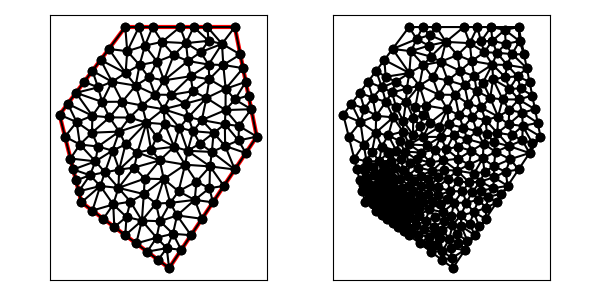

The file beside this chart, header and first rows:
1.300000000000000000e+01, 1.400000000000000000e+01, 8.000000000000000000e+00, 1.400000000000000000e+01, 5.000000000000000000e+00, 1.000000000000000000e+01, 6.000000000000000000e+00, 6.000000000000000000e+00, 1.000000000000000000e+01, 3.000000000000000000e+00, 1.400000000000000000e+01, 9.000000000000000000e+00, 6.000000000000000000e+00, 6.000000000000000000e+00, 6.860714285714284877e+00, 6.746428571428570997e+00, 5.875000000000000000e+00, 6.500000000000000000e+00, 6.245238095238094367e+00, 6.415476190476190332e+00, 1.000000000000000000e+00, 8.214596184707885496e-02
1.300000000000000000e+01, 1.400000000000000000e+01, 8.000000000000000000e+00, 1.400000000000000000e+01, 5.000000000000000000e+00, 1.000000000000000000e+01, 6.000000000000000000e+00, 6.000000000000000000e+00, 1.000000000000000000e+01, 3.000000000000000000e+00, 1.400000000000000000e+01, 9.000000000000000000e+00, 8.012382639342025215e+00, 8.641923581922320352e+00, 7.722011753878988749e+00, 9.231111531924911517e+00, 7.418119458178092707e+00, 8.362086195096031460e+00, 7.717504617133035261e+00, 8.745040436314420518e+00, 0.000000000000000000e+00, 1.857536033193562530e-01
1.300000000000000000e+01, 1.400000000000000000e+01, 8.000000000000000000e+00, 1.400000000000000000e+01, 5.000000000000000000e+00, 1.000000000000000000e+01, 6.000000000000000000e+00, 6.000000000000000000e+00, 1.000000000000000000e+01, 3.000000000000000000e+00, 1.400000000000000000e+01, 9.000000000000000000e+00, 7.451443920799194487e+00, 5.903066033031043602e+00, 6.500000000000000000e+00, 5.625000000000000000e+00, 7.000000000000000000e+00, 5.250000000000000000e+00, 6.983814640266397866e+00, 5.592688677677014830e+00, 0.000000000000000000e+00, 2.035817005022194995e-02
1.300000000000000000e+01, 1.400000000000000000e+01, 8.000000000000000000e+00, 1.400000000000000000e+01, 5.000000000000000000e+00, 1.000000000000000000e+01, 6.000000000000000000e+00, 6.000000000000000000e+00, 1.000000000000000000e+01, 3.000000000000000000e+00, 1.400000000000000000e+01, 9.000000000000000000e+00, 9.758288426157557538e+00, 7.061242713720940145e+00, 1.073160372115336791e+01, 7.718426197451254467e+00, 9.573565423271748642e+00, 7.913823473277035170e+00, 1.002115252352755803e+01, 7.564497461483076002e+00, 0.000000000000000000e+00, 1.993096778938017177e-01
1.300000000000000000e+01, 1.400000000000000000e+01, 8.000000000000000000e+00, 1.400000000000000000e+01, 5.000000000000000000e+00, 1.000000000000000000e+01, 6.000000000000000000e+00, 6.000000000000000000e+00, 1.000000000000000000e+01, 3.000000000000000000e+00, 1.400000000000000000e+01, 9.000000000000000000e+00, 5.000000000000000000e+00, 1.000000000000000000e+01, 5.250000000000000000e+00, 9.000000000000000000e+00, 5.781974423740410707e+00, 9.664243605935102011e+00, 5.343991474580136902e+00, 9.554747868645034004e+00, 1.000000000000000000e+00, 5.000000000000000000e-01
1.300000000000000000e+01, 1.400000000000000000e+01, 8.000000000000000000e+00, 1.400000000000000000e+01, 5.000000000000000000e+00, 1.000000000000000000e+01, 6.000000000000000000e+00, 6.000000000000000000e+00, 1.000000000000000000e+01, 3.000000000000000000e+00, 1.400000000000000000e+01, 9.000000000000000000e+00, 5.875000000000000000e+00, 6.500000000000000000e+00, 6.388568057906946152e+00, 7.237701533326802661e+00, 5.750000000000000000e+00, 7.000000000000000000e+00, 6.004522685968981754e+00, 6.912567177775600591e+00, 1.000000000000000000e+00, 1.064519092364830249e-01
1.300000000000000000e+01, 1.400000000000000000e+01, 8.000000000000000000e+00, 1.400000000000000000e+01, 5.000000000000000000e+00, 1.000000000000000000e+01, 6.000000000000000000e+00, 6.000000000000000000e+00, 1.000000000000000000e+01, 3.000000000000000000e+00, 1.400000000000000000e+01, 9.000000000000000000e+00, 7.418119458178092707e+00, 8.362086195096031460e+00, 6.639221384205855614e+00, 7.871297692990238737e+00, 7.071987622604858359e+00, 7.372270595123446846e+00, 7.043109488329601930e+00, 7.868551494403238422e+00, 0.000000000000000000e+00, 1.311872860242531968e-01
1.300000000000000000e+01, 1.400000000000000000e+01, 8.000000000000000000e+00, 1.400000000000000000e+01, 5.000000000000000000e+00, 1.000000000000000000e+01, 6.000000000000000000e+00, 6.000000000000000000e+00, 1.000000000000000000e+01, 3.000000000000000000e+00, 1.400000000000000000e+01, 9.000000000000000000e+00, 7.689218373476902180e+00, 6.660535614452812503e+00, 7.071987622604858359e+00, 7.372270595123446846e+00, 6.860714285714284877e+00, 6.746428571428570997e+00, 7.207306760598680917e+00, 6.926411593668277078e+00, 0.000000000000000000e+00, 8.214596184707885496e-02
1.300000000000000000e+01, 1.400000000000000000e+01, 8.000000000000000000e+00, 1.400000000000000000e+01, 5.000000000000000000e+00, 1.000000000000000000e+01, 6.000000000000000000e+00, 6.000000000000000000e+00, 1.000000000000000000e+01, 3.000000000000000000e+00, 1.400000000000000000e+01, 9.000000000000000000e+00, 8.554552358458131778e+00, 8.271100595544176315e+00, 8.410878682233931869e+00, 7.589847063607042088e+00, 9.573565423271748642e+00, 7.913823473277035170e+00, 8.846332154654604096e+00, 7.924923710809417265e+00, 0.000000000000000000e+00, 1.440375328630834340e-01
1.300000000000000000e+01, 1.400000000000000000e+01, 8.000000000000000000e+00, 1.400000000000000000e+01, 5.000000000000000000e+00, 1.000000000000000000e+01, 6.000000000000000000e+00, 6.000000000000000000e+00, 1.000000000000000000e+01, 3.000000000000000000e+00, 1.400000000000000000e+01, 9.000000000000000000e+00, 6.388568057906946152e+00, 7.237701533326802661e+00, 5.625000000000000000e+00, 7.500000000000000000e+00, 5.750000000000000000e+00, 7.000000000000000000e+00, 5.921189352635647829e+00, 7.245900511108934516e+00, 1.000000000000000000e+00, 1.064519092364830249e-01
1.300000000000000000e+01, 1.400000000000000000e+01, 8.000000000000000000e+00, 1.400000000000000000e+01, 5.000000000000000000e+00, 1.000000000000000000e+01, 6.000000000000000000e+00, 6.000000000000000000e+00, 1.000000000000000000e+01, 3.000000000000000000e+00, 1.400000000000000000e+01, 9.000000000000000000e+00, 8.474080611939875496e+00, 1.132823464979538741e+01, 9.358243935156757232e+00, 1.091551645626132760e+01, 9.074874681268914500e+00, 1.170002444372108386e+01, 8.969066409455182409e+00, 1.131459184992593237e+01, 0.000000000000000000e+00, 4.740519362327663133e-01
1.300000000000000000e+01, 1.400000000000000000e+01, 8.000000000000000000e+00, 1.400000000000000000e+01, 5.000000000000000000e+00, 1.000000000000000000e+01, 6.000000000000000000e+00, 6.000000000000000000e+00, 1.000000000000000000e+01, 3.000000000000000000e+00, 1.400000000000000000e+01, 9.000000000000000000e+00, 7.689218373476902180e+00, 6.660535614452812503e+00, 7.721428571428570642e+00, 7.492857142857142883e+00, 7.071987622604858359e+00, 7.372270595123446846e+00, 7.494211522503444023e+00, 7.175221117477800448e+00, 0.000000000000000000e+00, 1.311872860242531968e-01
1.300000000000000000e+01, 1.400000000000000000e+01, 8.000000000000000000e+00, 1.400000000000000000e+01, 5.000000000000000000e+00, 1.000000000000000000e+01, 6.000000000000000000e+00, 6.000000000000000000e+00, 1.000000000000000000e+01, 3.000000000000000000e+00, 1.400000000000000000e+01, 9.000000000000000000e+00, 6.500000000000000000e+00, 1.200000000000000000e+01, 7.397123322350858565e+00, 1.150435407931329301e+01, 6.875000000000000000e+00, 1.250000000000000000e+01, 6.924041107450285892e+00, 1.200145135977109767e+01, 1.000000000000000000e+00, 5.000000000000000000e-01
1.300000000000000000e+01, 1.400000000000000000e+01, 8.000000000000000000e+00, 1.400000000000000000e+01, 5.000000000000000000e+00, 1.000000000000000000e+01, 6.000000000000000000e+00, 6.000000000000000000e+00, 1.000000000000000000e+01, 3.000000000000000000e+00, 1.400000000000000000e+01, 9.000000000000000000e+00, 6.756600681879636916e+00, 8.548475889729026278e+00, 5.930117756100147020e+00, 8.638779439025036311e+00, 6.639221384205855614e+00, 7.871297692990238737e+00, 6.441979940728546516e+00, 8.352851007248100146e+00, 0.000000000000000000e+00, 2.074969175376188413e-01
1.300000000000000000e+01, 1.400000000000000000e+01, 8.000000000000000000e+00, 1.400000000000000000e+01, 5.000000000000000000e+00, 1.000000000000000000e+01, 6.000000000000000000e+00, 6.000000000000000000e+00, 1.000000000000000000e+01, 3.000000000000000000e+00, 1.400000000000000000e+01, 9.000000000000000000e+00, 7.071987622604858359e+00, 7.372270595123446846e+00, 6.388568057906946152e+00, 7.237701533326802661e+00, 6.860714285714284877e+00, 6.746428571428570997e+00, 6.773756655408696759e+00, 7.118800233292939872e+00, 0.000000000000000000e+00, 8.214596184707885496e-02
1.300000000000000000e+01, 1.400000000000000000e+01, 8.000000000000000000e+00, 1.400000000000000000e+01, 5.000000000000000000e+00, 1.000000000000000000e+01, 6.000000000000000000e+00, 6.000000000000000000e+00, 1.000000000000000000e+01, 3.000000000000000000e+00, 1.400000000000000000e+01, 9.000000000000000000e+00, 6.388568057906946152e+00, 7.237701533326802661e+00, 5.875000000000000000e+00, 6.500000000000000000e+00, 6.860714285714284877e+00, 6.746428571428570997e+00, 6.374760781207077009e+00, 6.828043368251790923e+00, 1.000000000000000000e+00, 8.214596184707885496e-02
1.300000000000000000e+01, 1.400000000000000000e+01, 8.000000000000000000e+00, 1.400000000000000000e+01, 5.000000000000000000e+00, 1.000000000000000000e+01, 6.000000000000000000e+00, 6.000000000000000000e+00, 1.000000000000000000e+01, 3.000000000000000000e+00, 1.400000000000000000e+01, 9.000000000000000000e+00, 7.451443920799194487e+00, 5.903066033031043602e+00, 7.500000000000000000e+00, 4.875000000000000000e+00, 8.056921935269102164e+00, 5.332711087860944943e+00, 7.669455285356097995e+00, 5.370259040297329811e+00, 0.000000000000000000e+00, 6.985743270284316964e-02
1.300000000000000000e+01, 1.400000000000000000e+01, 8.000000000000000000e+00, 1.400000000000000000e+01, 5.000000000000000000e+00, 1.000000000000000000e+01, 6.000000000000000000e+00, 6.000000000000000000e+00, 1.000000000000000000e+01, 3.000000000000000000e+00, 1.400000000000000000e+01, 9.000000000000000000e+00, 6.639221384205855614e+00, 7.871297692990238737e+00, 5.500000000000000000e+00, 8.000000000000000000e+00, 5.625000000000000000e+00, 7.500000000000000000e+00, 5.921407128068618242e+00, 7.790432564330079579e+00, 1.000000000000000000e+00, 2.074969175376188413e-01
1.300000000000000000e+01, 1.400000000000000000e+01, 8.000000000000000000e+00, 1.400000000000000000e+01, 5.000000000000000000e+00, 1.000000000000000000e+01, 6.000000000000000000e+00, 6.000000000000000000e+00, 1.000000000000000000e+01, 3.000000000000000000e+00, 1.400000000000000000e+01, 9.000000000000000000e+00, 5.625000000000000000e+00, 7.500000000000000000e+00, 6.388568057906946152e+00, 7.237701533326802661e+00, 6.639221384205855614e+00, 7.871297692990238737e+00, 6.217596480704266959e+00, 7.536333075439014095e+00, 1.000000000000000000e+00, 1.064519092364830249e-01
1.300000000000000000e+01, 1.400000000000000000e+01, 8.000000000000000000e+00, 1.400000000000000000e+01, 5.000000000000000000e+00, 1.000000000000000000e+01, 6.000000000000000000e+00, 6.000000000000000000e+00, 1.000000000000000000e+01, 3.000000000000000000e+00, 1.400000000000000000e+01, 9.000000000000000000e+00, 7.418119458178092707e+00, 8.362086195096031460e+00, 7.071987622604858359e+00, 7.372270595123446846e+00, 7.721428571428570642e+00, 7.492857142857142883e+00, 7.403845217403841161e+00, 7.742404644358874322e+00, 0.000000000000000000e+00, 1.311872860242531968e-01
1.300000000000000000e+01, 1.400000000000000000e+01, 8.000000000000000000e+00, 1.400000000000000000e+01, 5.000000000000000000e+00, 1.000000000000000000e+01, 6.000000000000000000e+00, 6.000000000000000000e+00, 1.000000000000000000e+01, 3.000000000000000000e+00, 1.400000000000000000e+01, 9.000000000000000000e+00, 6.388568057906946152e+00, 7.237701533326802661e+00, 7.071987622604858359e+00, 7.372270595123446846e+00, 6.639221384205855614e+00, 7.871297692990238737e+00, 6.699925688239219745e+00, 7.493756607146829118e+00, 0.000000000000000000e+00, 1.064519092364830249e-01
1.300000000000000000e+01, 1.400000000000000000e+01, 8.000000000000000000e+00, 1.400000000000000000e+01, 5.000000000000000000e+00, 1.000000000000000000e+01, 6.000000000000000000e+00, 6.000000000000000000e+00, 1.000000000000000000e+01, 3.000000000000000000e+00, 1.400000000000000000e+01, 9.000000000000000000e+00, 7.864176713107558392e+00, 1.059201846980225170e+01, 6.942656415215053833e+00, 1.058568386399245753e+01, 7.280721567848430276e+00, 9.878702354654622653e+00, 7.362518232057014167e+00, 1.035213489614977789e+01, 0.000000000000000000e+00, 3.049064716307612888e-01
1.300000000000000000e+01, 1.400000000000000000e+01, 8.000000000000000000e+00, 1.400000000000000000e+01, 5.000000000000000000e+00, 1.000000000000000000e+01, 6.000000000000000000e+00, 6.000000000000000000e+00, 1.000000000000000000e+01, 3.000000000000000000e+00, 1.400000000000000000e+01, 9.000000000000000000e+00, 5.250000000000000000e+00, 9.000000000000000000e+00, 5.500000000000000000e+00, 8.000000000000000000e+00, 5.930117756100147020e+00, 8.638779439025036311e+00, 5.560039252033381452e+00, 8.546259813008346029e+00, 1.000000000000000000e+00, 3.616521997860723259e-01
1.300000000000000000e+01, 1.400000000000000000e+01, 8.000000000000000000e+00, 1.400000000000000000e+01, 5.000000000000000000e+00, 1.000000000000000000e+01, 6.000000000000000000e+00, 6.000000000000000000e+00, 1.000000000000000000e+01, 3.000000000000000000e+00, 1.400000000000000000e+01, 9.000000000000000000e+00, 1.200000000000000000e+01, 6.000000000000000000e+00, 1.184308324009131574e+01, 6.646277839939122245e+00, 1.117040163812525400e+01, 6.113005010587623467e+00, 1.167116162607219110e+01, 6.253094283508914941e+00, 0.000000000000000000e+00, 2.080599093684572798e-01
1.300000000000000000e+01, 1.400000000000000000e+01, 8.000000000000000000e+00, 1.400000000000000000e+01, 5.000000000000000000e+00, 1.000000000000000000e+01, 6.000000000000000000e+00, 6.000000000000000000e+00, 1.000000000000000000e+01, 3.000000000000000000e+00, 1.400000000000000000e+01, 9.000000000000000000e+00, 6.639221384205855614e+00, 7.871297692990238737e+00, 7.418119458178092707e+00, 8.362086195096031460e+00, 6.756600681879636916e+00, 8.548475889729026278e+00, 6.937980508087861153e+00, 8.260619925938431862e+00, 0.000000000000000000e+00, 1.857536033193562530e-01
1.300000000000000000e+01, 1.400000000000000000e+01, 8.000000000000000000e+00, 1.400000000000000000e+01, 5.000000000000000000e+00, 1.000000000000000000e+01, 6.000000000000000000e+00, 6.000000000000000000e+00, 1.000000000000000000e+01, 3.000000000000000000e+00, 1.400000000000000000e+01, 9.000000000000000000e+00, 8.410878682233931869e+00, 7.589847063607042088e+00, 8.554552358458131778e+00, 8.271100595544176315e+00, 7.721428571428570642e+00, 7.492857142857142883e+00, 8.228953204040211133e+00, 7.784601600669454058e+00, 0.000000000000000000e+00, 1.360966802545213739e-01
1.300000000000000000e+01, 1.400000000000000000e+01, 8.000000000000000000e+00, 1.400000000000000000e+01, 5.000000000000000000e+00, 1.000000000000000000e+01, 6.000000000000000000e+00, 6.000000000000000000e+00, 1.000000000000000000e+01, 3.000000000000000000e+00, 1.400000000000000000e+01, 9.000000000000000000e+00, 8.012382639342025215e+00, 8.641923581922320352e+00, 7.721428571428570642e+00, 7.492857142857142883e+00, 8.554552358458131778e+00, 8.271100595544176315e+00, 8.096121189742909507e+00, 8.135293773441214071e+00, 0.000000000000000000e+00, 1.360966802545213739e-01
1.300000000000000000e+01, 1.400000000000000000e+01, 8.000000000000000000e+00, 1.400000000000000000e+01, 5.000000000000000000e+00, 1.000000000000000000e+01, 6.000000000000000000e+00, 6.000000000000000000e+00, 1.000000000000000000e+01, 3.000000000000000000e+00, 1.400000000000000000e+01, 9.000000000000000000e+00, 7.722011753878988749e+00, 9.231111531924911517e+00, 6.480194103325342958e+00, 9.177719573044717194e+00, 6.756600681879636916e+00, 8.548475889729026278e+00, 6.986268846361323170e+00, 8.985768998232884996e+00, 0.000000000000000000e+00, 3.718901139244575882e-01
1.300000000000000000e+01, 1.400000000000000000e+01, 8.000000000000000000e+00, 1.400000000000000000e+01, 5.000000000000000000e+00, 1.000000000000000000e+01, 6.000000000000000000e+00, 6.000000000000000000e+00, 1.000000000000000000e+01, 3.000000000000000000e+00, 1.400000000000000000e+01, 9.000000000000000000e+00, 7.689218373476902180e+00, 6.660535614452812503e+00, 8.886150916904325570e+00, 7.081059482225571244e+00, 8.410878682233931869e+00, 7.589847063607042088e+00, 8.328749324205054094e+00, 7.110480720095142537e+00, 0.000000000000000000e+00, 1.440375328630834340e-01
1.300000000000000000e+01, 1.400000000000000000e+01, 8.000000000000000000e+00, 1.400000000000000000e+01, 5.000000000000000000e+00, 1.000000000000000000e+01, 6.000000000000000000e+00, 6.000000000000000000e+00, 1.000000000000000000e+01, 3.000000000000000000e+00, 1.400000000000000000e+01, 9.000000000000000000e+00, 8.012382639342025215e+00, 8.641923581922320352e+00, 8.554552358458131778e+00, 8.271100595544176315e+00, 8.967416413760677329e+00, 9.637154597941036016e+00, 8.511450470520278699e+00, 8.850059591802510894e+00, 0.000000000000000000e+00, 2.181015880753242042e-01
1.300000000000000000e+01, 1.400000000000000000e+01, 8.000000000000000000e+00, 1.400000000000000000e+01, 5.000000000000000000e+00, 1.000000000000000000e+01, 6.000000000000000000e+00, 6.000000000000000000e+00, 1.000000000000000000e+01, 3.000000000000000000e+00, 1.400000000000000000e+01, 9.000000000000000000e+00, 8.195144721349720385e+00, 9.869565441876037681e+00, 7.280721567848430276e+00, 9.878702354654622653e+00, 7.722011753878988749e+00, 9.231111531924911517e+00, 7.732626014359046174e+00, 9.659793109485191209e+00, 0.000000000000000000e+00, 2.548976285312605783e-01
1.300000000000000000e+01, 1.400000000000000000e+01, 8.000000000000000000e+00, 1.400000000000000000e+01, 5.000000000000000000e+00, 1.000000000000000000e+01, 6.000000000000000000e+00, 6.000000000000000000e+00, 1.000000000000000000e+01, 3.000000000000000000e+00, 1.400000000000000000e+01, 9.000000000000000000e+00, 5.930117756100147020e+00, 8.638779439025036311e+00, 5.781974423740410707e+00, 9.664243605935102011e+00, 5.250000000000000000e+00, 9.000000000000000000e+00, 5.654030726613519242e+00, 9.101007681653380033e+00, 1.000000000000000000e+00, 3.616521997860723259e-01
1.300000000000000000e+01, 1.400000000000000000e+01, 8.000000000000000000e+00, 1.400000000000000000e+01, 5.000000000000000000e+00, 1.000000000000000000e+01, 6.000000000000000000e+00, 6.000000000000000000e+00, 1.000000000000000000e+01, 3.000000000000000000e+00, 1.400000000000000000e+01, 9.000000000000000000e+00, 7.721428571428570642e+00, 7.492857142857142883e+00, 8.012382639342025215e+00, 8.641923581922320352e+00, 7.418119458178092707e+00, 8.362086195096031460e+00, 7.717310222982896484e+00, 8.165622306625165194e+00, 0.000000000000000000e+00, 1.360966802545213739e-01
1.300000000000000000e+01, 1.400000000000000000e+01, 8.000000000000000000e+00, 1.400000000000000000e+01, 5.000000000000000000e+00, 1.000000000000000000e+01, 6.000000000000000000e+00, 6.000000000000000000e+00, 1.000000000000000000e+01, 3.000000000000000000e+00, 1.400000000000000000e+01, 9.000000000000000000e+00, 8.554552358458131778e+00, 8.271100595544176315e+00, 9.175092370332087910e+00, 8.409147764218232624e+00, 8.967416413760677329e+00, 9.637154597941036016e+00, 8.899020380850299006e+00, 8.772467652567813801e+00, 0.000000000000000000e+00, 1.935686584871697535e-01
1.300000000000000000e+01, 1.400000000000000000e+01, 8.000000000000000000e+00, 1.400000000000000000e+01, 5.000000000000000000e+00, 1.000000000000000000e+01, 6.000000000000000000e+00, 6.000000000000000000e+00, 1.000000000000000000e+01, 3.000000000000000000e+00, 1.400000000000000000e+01, 9.000000000000000000e+00, 7.722011753878988749e+00, 9.231111531924911517e+00, 6.756600681879636916e+00, 8.548475889729026278e+00, 7.418119458178092707e+00, 8.362086195096031460e+00, 7.298910631312239161e+00, 8.713891205583323085e+00, 0.000000000000000000e+00, 1.857536033193562530e-01
1.300000000000000000e+01, 1.400000000000000000e+01, 8.000000000000000000e+00, 1.400000000000000000e+01, 5.000000000000000000e+00, 1.000000000000000000e+01, 6.000000000000000000e+00, 6.000000000000000000e+00, 1.000000000000000000e+01, 3.000000000000000000e+00, 1.400000000000000000e+01, 9.000000000000000000e+00, 6.756600681879636916e+00, 8.548475889729026278e+00, 6.480194103325342958e+00, 9.177719573044717194e+00, 5.930117756100147020e+00, 8.638779439025036311e+00, 6.388970847101709261e+00, 8.788324967266261112e+00, 0.000000000000000000e+00, 3.616521997860723259e-01
1.300000000000000000e+01, 1.400000000000000000e+01, 8.000000000000000000e+00, 1.400000000000000000e+01, 5.000000000000000000e+00, 1.000000000000000000e+01, 6.000000000000000000e+00, 6.000000000000000000e+00, 1.000000000000000000e+01, 3.000000000000000000e+00, 1.400000000000000000e+01, 9.000000000000000000e+00, 6.000000000000000000e+00, 6.000000000000000000e+00, 6.500000000000000000e+00, 5.625000000000000000e+00, 6.860714285714284877e+00, 6.746428571428570997e+00, 6.453571428571428292e+00, 6.123809523809523370e+00, 1.000000000000000000e+00, 2.035817005022194995e-02
1.300000000000000000e+01, 1.400000000000000000e+01, 8.000000000000000000e+00, 1.400000000000000000e+01, 5.000000000000000000e+00, 1.000000000000000000e+01, 6.000000000000000000e+00, 6.000000000000000000e+00, 1.000000000000000000e+01, 3.000000000000000000e+00, 1.400000000000000000e+01, 9.000000000000000000e+00, 7.689218373476902180e+00, 6.660535614452812503e+00, 8.234937983532091721e+00, 6.031260848791088591e+00, 8.847525041842716931e+00, 6.378139860527280547e+00, 8.257227132950569981e+00, 6.356645441257060547e+00, 0.000000000000000000e+00, 1.092870784123559785e-01
1.300000000000000000e+01, 1.400000000000000000e+01, 8.000000000000000000e+00, 1.400000000000000000e+01, 5.000000000000000000e+00, 1.000000000000000000e+01, 6.000000000000000000e+00, 6.000000000000000000e+00, 1.000000000000000000e+01, 3.000000000000000000e+00, 1.400000000000000000e+01, 9.000000000000000000e+00, 6.860714285714284877e+00, 6.746428571428570997e+00, 7.451443920799194487e+00, 5.903066033031043602e+00, 7.689218373476902180e+00, 6.660535614452812503e+00, 7.333792193330126885e+00, 6.436676739637475997e+00, 0.000000000000000000e+00, 8.214596184707885496e-02
1.300000000000000000e+01, 1.400000000000000000e+01, 8.000000000000000000e+00, 1.400000000000000000e+01, 5.000000000000000000e+00, 1.000000000000000000e+01, 6.000000000000000000e+00, 6.000000000000000000e+00, 1.000000000000000000e+01, 3.000000000000000000e+00, 1.400000000000000000e+01, 9.000000000000000000e+00, 7.451443920799194487e+00, 5.903066033031043602e+00, 8.234937983532091721e+00, 6.031260848791088591e+00, 7.689218373476902180e+00, 6.660535614452812503e+00, 7.791866759269396425e+00, 6.198287498758315195e+00, 0.000000000000000000e+00, 8.528875528330596978e-02
1.300000000000000000e+01, 1.400000000000000000e+01, 8.000000000000000000e+00, 1.400000000000000000e+01, 5.000000000000000000e+00, 1.000000000000000000e+01, 6.000000000000000000e+00, 6.000000000000000000e+00, 1.000000000000000000e+01, 3.000000000000000000e+00, 1.400000000000000000e+01, 9.000000000000000000e+00, 8.000000000000000000e+00, 4.500000000000000000e+00, 8.758556219810918364e+00, 5.167269821272993724e+00, 8.056921935269102164e+00, 5.332711087860944943e+00, 8.271826051693340176e+00, 4.999993636377979556e+00, 0.000000000000000000e+00, 9.647434658804864005e-02
1.300000000000000000e+01, 1.400000000000000000e+01, 8.000000000000000000e+00, 1.400000000000000000e+01, 5.000000000000000000e+00, 1.000000000000000000e+01, 6.000000000000000000e+00, 6.000000000000000000e+00, 1.000000000000000000e+01, 3.000000000000000000e+00, 1.400000000000000000e+01, 9.000000000000000000e+00, 5.930117756100147020e+00, 8.638779439025036311e+00, 5.500000000000000000e+00, 8.000000000000000000e+00, 6.639221384205855614e+00, 7.871297692990238737e+00, 6.023113046768667544e+00, 8.170025710671758645e+00, 1.000000000000000000e+00, 2.074969175376188413e-01
1.300000000000000000e+01, 1.400000000000000000e+01, 8.000000000000000000e+00, 1.400000000000000000e+01, 5.000000000000000000e+00, 1.000000000000000000e+01, 6.000000000000000000e+00, 6.000000000000000000e+00, 1.000000000000000000e+01, 3.000000000000000000e+00, 1.400000000000000000e+01, 9.000000000000000000e+00, 7.451443920799194487e+00, 5.903066033031043602e+00, 7.000000000000000000e+00, 5.250000000000000000e+00, 7.500000000000000000e+00, 4.875000000000000000e+00, 7.317147973599730904e+00, 5.342688677677014830e+00, 0.000000000000000000e+00, 4.339671909806163547e-02
1.300000000000000000e+01, 1.400000000000000000e+01, 8.000000000000000000e+00, 1.400000000000000000e+01, 5.000000000000000000e+00, 1.000000000000000000e+01, 6.000000000000000000e+00, 6.000000000000000000e+00, 1.000000000000000000e+01, 3.000000000000000000e+00, 1.400000000000000000e+01, 9.000000000000000000e+00, 1.005338406355150838e+01, 5.975357333728497089e+00, 1.036506121304174677e+01, 5.403545903795036409e+00, 1.117040163812525400e+01, 6.113005010587623467e+00, 1.052961563823950364e+01, 5.830636082703719580e+00, 0.000000000000000000e+00, 1.804189420434305080e-01
1.300000000000000000e+01, 1.400000000000000000e+01, 8.000000000000000000e+00, 1.400000000000000000e+01, 5.000000000000000000e+00, 1.000000000000000000e+01, 6.000000000000000000e+00, 6.000000000000000000e+00, 1.000000000000000000e+01, 3.000000000000000000e+00, 1.400000000000000000e+01, 9.000000000000000000e+00, 5.781974423740410707e+00, 9.664243605935102011e+00, 5.930117756100147020e+00, 8.638779439025036311e+00, 6.480194103325342958e+00, 9.177719573044717194e+00, 6.064095427721966303e+00, 9.160247539334951838e+00, 0.000000000000000000e+00, 3.616521997860723259e-01
1.300000000000000000e+01, 1.400000000000000000e+01, 8.000000000000000000e+00, 1.400000000000000000e+01, 5.000000000000000000e+00, 1.000000000000000000e+01, 6.000000000000000000e+00, 6.000000000000000000e+00, 1.000000000000000000e+01, 3.000000000000000000e+00, 1.400000000000000000e+01, 9.000000000000000000e+00, 1.047361934175358300e+01, 9.406658679302399406e+00, 9.806661029800764595e+00, 9.567352040818903447e+00, 1.022725405287039990e+01, 8.537450239290311771e+00, 1.016917814147491583e+01, 9.170486986470537616e+00, 0.000000000000000000e+00, 2.918399817031342991e-01
1.300000000000000000e+01, 1.400000000000000000e+01, 8.000000000000000000e+00, 1.400000000000000000e+01, 5.000000000000000000e+00, 1.000000000000000000e+01, 6.000000000000000000e+00, 6.000000000000000000e+00, 1.000000000000000000e+01, 3.000000000000000000e+00, 1.400000000000000000e+01, 9.000000000000000000e+00, 5.781974423740410707e+00, 9.664243605935102011e+00, 5.375000000000000000e+00, 1.050000000000000000e+01, 5.000000000000000000e+00, 1.000000000000000000e+01, 5.385658141246803865e+00, 1.005474786864503400e+01, 1.000000000000000000e+00, 5.000000000000000000e-01
1.300000000000000000e+01, 1.400000000000000000e+01, 8.000000000000000000e+00, 1.400000000000000000e+01, 5.000000000000000000e+00, 1.000000000000000000e+01, 6.000000000000000000e+00, 6.000000000000000000e+00, 1.000000000000000000e+01, 3.000000000000000000e+00, 1.400000000000000000e+01, 9.000000000000000000e+00, 6.860714285714284877e+00, 6.746428571428570997e+00, 6.500000000000000000e+00, 5.625000000000000000e+00, 7.451443920799194487e+00, 5.903066033031043602e+00, 6.937386068837827047e+00, 6.091498201486537312e+00, 0.000000000000000000e+00, 2.035817005022194995e-02
1.300000000000000000e+01, 1.400000000000000000e+01, 8.000000000000000000e+00, 1.400000000000000000e+01, 5.000000000000000000e+00, 1.000000000000000000e+01, 6.000000000000000000e+00, 6.000000000000000000e+00, 1.000000000000000000e+01, 3.000000000000000000e+00, 1.400000000000000000e+01, 9.000000000000000000e+00, 9.573565423271748642e+00, 7.913823473277035170e+00, 1.022725405287039990e+01, 8.537450239290311771e+00, 9.175092370332087910e+00, 8.409147764218232624e+00, 9.658637282158078818e+00, 8.286807158928526817e+00, 0.000000000000000000e+00, 1.935686584871697535e-01
1.300000000000000000e+01, 1.400000000000000000e+01, 8.000000000000000000e+00, 1.400000000000000000e+01, 5.000000000000000000e+00, 1.000000000000000000e+01, 6.000000000000000000e+00, 6.000000000000000000e+00, 1.000000000000000000e+01, 3.000000000000000000e+00, 1.400000000000000000e+01, 9.000000000000000000e+00, 6.500412454192516343e+00, 9.951011338302247822e+00, 5.781974423740410707e+00, 9.664243605935102011e+00, 6.480194103325342958e+00, 9.177719573044717194e+00, 6.254193660419423928e+00, 9.597658172427356860e+00, 0.000000000000000000e+00, 3.741136126143466689e-01
1.300000000000000000e+01, 1.400000000000000000e+01, 8.000000000000000000e+00, 1.400000000000000000e+01, 5.000000000000000000e+00, 1.000000000000000000e+01, 6.000000000000000000e+00, 6.000000000000000000e+00, 1.000000000000000000e+01, 3.000000000000000000e+00, 1.400000000000000000e+01, 9.000000000000000000e+00, 5.750000000000000000e+00, 1.100000000000000000e+01, 5.375000000000000000e+00, 1.050000000000000000e+01, 6.500412454192516343e+00, 9.951011338302247822e+00, 5.875137484730839077e+00, 1.048367044610074927e+01, 1.000000000000000000e+00, 4.273571648630303810e-01
1.300000000000000000e+01, 1.400000000000000000e+01, 8.000000000000000000e+00, 1.400000000000000000e+01, 5.000000000000000000e+00, 1.000000000000000000e+01, 6.000000000000000000e+00, 6.000000000000000000e+00, 1.000000000000000000e+01, 3.000000000000000000e+00, 1.400000000000000000e+01, 9.000000000000000000e+00, 7.280721567848430276e+00, 9.878702354654622653e+00, 6.500412454192516343e+00, 9.951011338302247822e+00, 6.480194103325342958e+00, 9.177719573044717194e+00, 6.753776041788763784e+00, 9.669144422000529815e+00, 0.000000000000000000e+00, 3.741136126143466689e-01
1.300000000000000000e+01, 1.400000000000000000e+01, 8.000000000000000000e+00, 1.400000000000000000e+01, 5.000000000000000000e+00, 1.000000000000000000e+01, 6.000000000000000000e+00, 6.000000000000000000e+00, 1.000000000000000000e+01, 3.000000000000000000e+00, 1.400000000000000000e+01, 9.000000000000000000e+00, 7.864176713107558392e+00, 1.059201846980225170e+01, 7.280721567848430276e+00, 9.878702354654622653e+00, 8.195144721349720385e+00, 9.869565441876037681e+00, 7.780014334101903017e+00, 1.011342875544430520e+01, 0.000000000000000000e+00, 2.548976285312605783e-01
1.300000000000000000e+01, 1.400000000000000000e+01, 8.000000000000000000e+00, 1.400000000000000000e+01, 5.000000000000000000e+00, 1.000000000000000000e+01, 6.000000000000000000e+00, 6.000000000000000000e+00, 1.000000000000000000e+01, 3.000000000000000000e+00, 1.400000000000000000e+01, 9.000000000000000000e+00, 7.280721567848430276e+00, 9.878702354654622653e+00, 6.480194103325342958e+00, 9.177719573044717194e+00, 7.722011753878988749e+00, 9.231111531924911517e+00, 7.160975808350920069e+00, 9.429177819874750455e+00, 0.000000000000000000e+00, 3.741136126143466689e-01
1.300000000000000000e+01, 1.400000000000000000e+01, 8.000000000000000000e+00, 1.400000000000000000e+01, 5.000000000000000000e+00, 1.000000000000000000e+01, 6.000000000000000000e+00, 6.000000000000000000e+00, 1.000000000000000000e+01, 3.000000000000000000e+00, 1.400000000000000000e+01, 9.000000000000000000e+00, 6.761935619415459620e+00, 1.124683427258565338e+01, 5.750000000000000000e+00, 1.100000000000000000e+01, 6.942656415215053833e+00, 1.058568386399245753e+01, 6.484864011543504780e+00, 1.094417271219270305e+01, 1.000000000000000000e+00, 2.303618172705166611e-01
1.300000000000000000e+01, 1.400000000000000000e+01, 8.000000000000000000e+00, 1.400000000000000000e+01, 5.000000000000000000e+00, 1.000000000000000000e+01, 6.000000000000000000e+00, 6.000000000000000000e+00, 1.000000000000000000e+01, 3.000000000000000000e+00, 1.400000000000000000e+01, 9.000000000000000000e+00, 5.750000000000000000e+00, 1.100000000000000000e+01, 6.500412454192516343e+00, 9.951011338302247822e+00, 6.942656415215053833e+00, 1.058568386399245753e+01, 6.397689623135857317e+00, 1.051223173409823453e+01, 1.000000000000000000e+00, 3.049064716307612888e-01
1.300000000000000000e+01, 1.400000000000000000e+01, 8.000000000000000000e+00, 1.400000000000000000e+01, 5.000000000000000000e+00, 1.000000000000000000e+01, 6.000000000000000000e+00, 6.000000000000000000e+00, 1.000000000000000000e+01, 3.000000000000000000e+00, 1.400000000000000000e+01, 9.000000000000000000e+00, 8.967416413760677329e+00, 9.637154597941036016e+00, 8.195144721349720385e+00, 9.869565441876037681e+00, 7.722011753878988749e+00, 9.231111531924911517e+00, 8.294857629663129117e+00, 9.579277190580661738e+00, 0.000000000000000000e+00, 2.548976285312605783e-01
1.300000000000000000e+01, 1.400000000000000000e+01, 8.000000000000000000e+00, 1.400000000000000000e+01, 5.000000000000000000e+00, 1.000000000000000000e+01, 6.000000000000000000e+00, 6.000000000000000000e+00, 1.000000000000000000e+01, 3.000000000000000000e+00, 1.400000000000000000e+01, 9.000000000000000000e+00, 6.942656415215053833e+00, 1.058568386399245753e+01, 6.500412454192516343e+00, 9.951011338302247822e+00, 7.280721567848430276e+00, 9.878702354654622653e+00, 6.907930145752000151e+00, 1.013846585231644326e+01, 0.000000000000000000e+00, 3.049064716307612888e-01
1.300000000000000000e+01, 1.400000000000000000e+01, 8.000000000000000000e+00, 1.400000000000000000e+01, 5.000000000000000000e+00, 1.000000000000000000e+01, 6.000000000000000000e+00, 6.000000000000000000e+00, 1.000000000000000000e+01, 3.000000000000000000e+00, 1.400000000000000000e+01, 9.000000000000000000e+00, 1.047361934175358300e+01, 9.406658679302399406e+00, 9.747673350000397363e+00, 1.025085493031549966e+01, 9.806661029800764595e+00, 9.567352040818903447e+00, 1.000931790718491499e+01, 9.741621883478934762e+00, 0.000000000000000000e+00, 2.956858998375830327e-01
1.300000000000000000e+01, 1.400000000000000000e+01, 8.000000000000000000e+00, 1.400000000000000000e+01, 5.000000000000000000e+00, 1.000000000000000000e+01, 6.000000000000000000e+00, 6.000000000000000000e+00, 1.000000000000000000e+01, 3.000000000000000000e+00, 1.400000000000000000e+01, 9.000000000000000000e+00, 6.761935619415459620e+00, 1.124683427258565338e+01, 6.500000000000000000e+00, 1.200000000000000000e+01, 6.125000000000000000e+00, 1.150000000000000000e+01, 6.462311873138486540e+00, 1.158227809086188387e+01, 1.000000000000000000e+00, 2.303618172705166611e-01
1.300000000000000000e+01, 1.400000000000000000e+01, 8.000000000000000000e+00, 1.400000000000000000e+01, 5.000000000000000000e+00, 1.000000000000000000e+01, 6.000000000000000000e+00, 6.000000000000000000e+00, 1.000000000000000000e+01, 3.000000000000000000e+00, 1.400000000000000000e+01, 9.000000000000000000e+00, 7.864176713107558392e+00, 1.059201846980225170e+01, 8.769317997750576410e+00, 1.041893166645363600e+01, 8.474080611939875496e+00, 1.132823464979538741e+01, 8.369191774266003137e+00, 1.077972826201709289e+01, 0.000000000000000000e+00, 3.895094693619658988e-01
... 156 more rows
